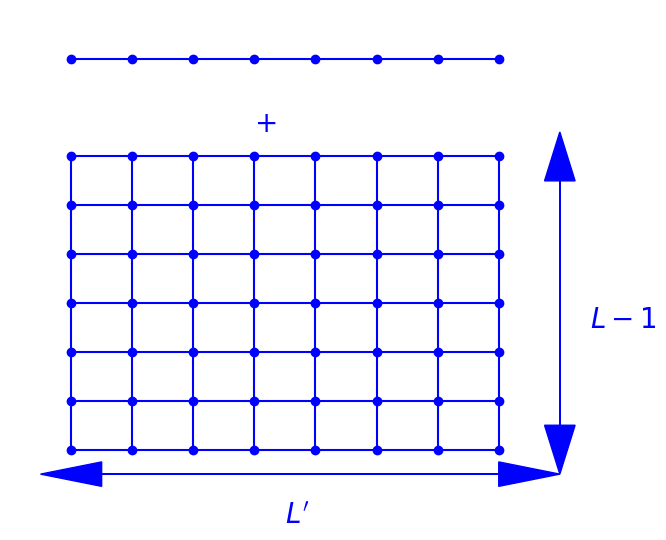

Generate this figure with matplotlib:
#!/usr/bin/python
# -*- coding: utf8
import matplotlib.pyplot as plt
dH1 = plt.subplot(111)
import numpy as np

L = 8

## Hamiltonien normal
for i in np.arange(L):
    for j in np.arange(L) :
        if j < L-1 :
            dH1.scatter(i,j,marker='o',color="blue")
            if i < L-1  :
                dH1.plot([i,i+1],[j,j],color="blue")
        if j < L-2 :
            dH1.plot([i,i],[j,j+1],color="blue")
    dH1.scatter(i,L,marker='o',color="blue")
dH1.plot([0,L-1],[L,L],color="blue")

dH1.arrow(-0.5,-0.5,L,0,color="blue",shape="full",length_includes_head=True,head_starts_at_zero=True,head_width=0.5,head_length=1)
dH1.arrow(L,-0.5,-L,0,color="blue",shape="full",length_includes_head=True,head_starts_at_zero=True,head_width=0.5,head_length=1)
dH1.text(L/2-0.5,-1.5,'$L\'$',color="blue",fontsize=20)

dH1.arrow(L,-0.5,0,L-1.5,color="blue",shape="full",length_includes_head=True,head_starts_at_zero=True,head_width=0.5,head_length=1)
dH1.arrow(L,L-1.5,0,-L+1.5,color="blue",shape="full",length_includes_head=True,head_starts_at_zero=True,head_width=0.5,head_length=1)
dH1.text(L+0.5,L/2-1.5,'$L-1$',color="blue",fontsize=20)
dH1.text(L/2-1,L-1.5,'$+$',color="blue",fontsize=20)

dH1.axis('off')
#dH1.axis('square')
#dH1.set_aspect('equal')
plt.tight_layout(pad=-1.0) 
dH1.set_xlim([-1,L+1])
dH1.set_ylim([-1,L+1])
plt.savefig('cross-h1.pdf',bbox_inches='tight')
plt.show()
